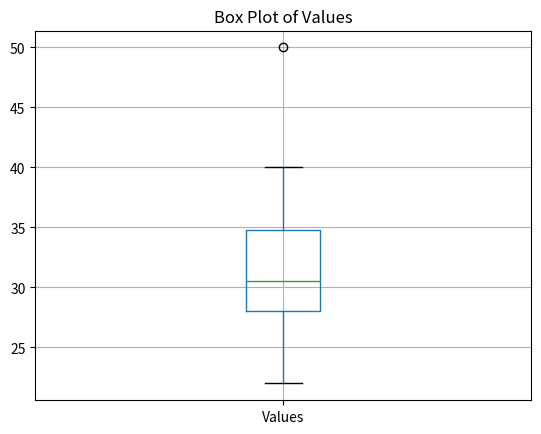

Python code for this plot:

import pandas as pd
import seaborn as sns
import matplotlib.pyplot as plt
import numpy as np

data = {'Values':[28,22,35,40,50,30,31,25,34,28]}
df = pd.DataFrame(data)

#Calculating Spread
range_val = df['Values'].max() - df['Values'].min()
iqr = df['Values'].quantile(0.75) - df['Values'].quantile(0.25)
variance = df['Values'].var()
std_dev = df['Values'].std()
mean = df['Values'].mean()

print(f'Range: {range_val}, IQR: {iqr}, Variance: {variance}, Standard Deviation: {std_dev}, Mean: {mean}')

#Box Plot
df.boxplot(column='Values')
plt.title('Box Plot of Values')
plt.show()